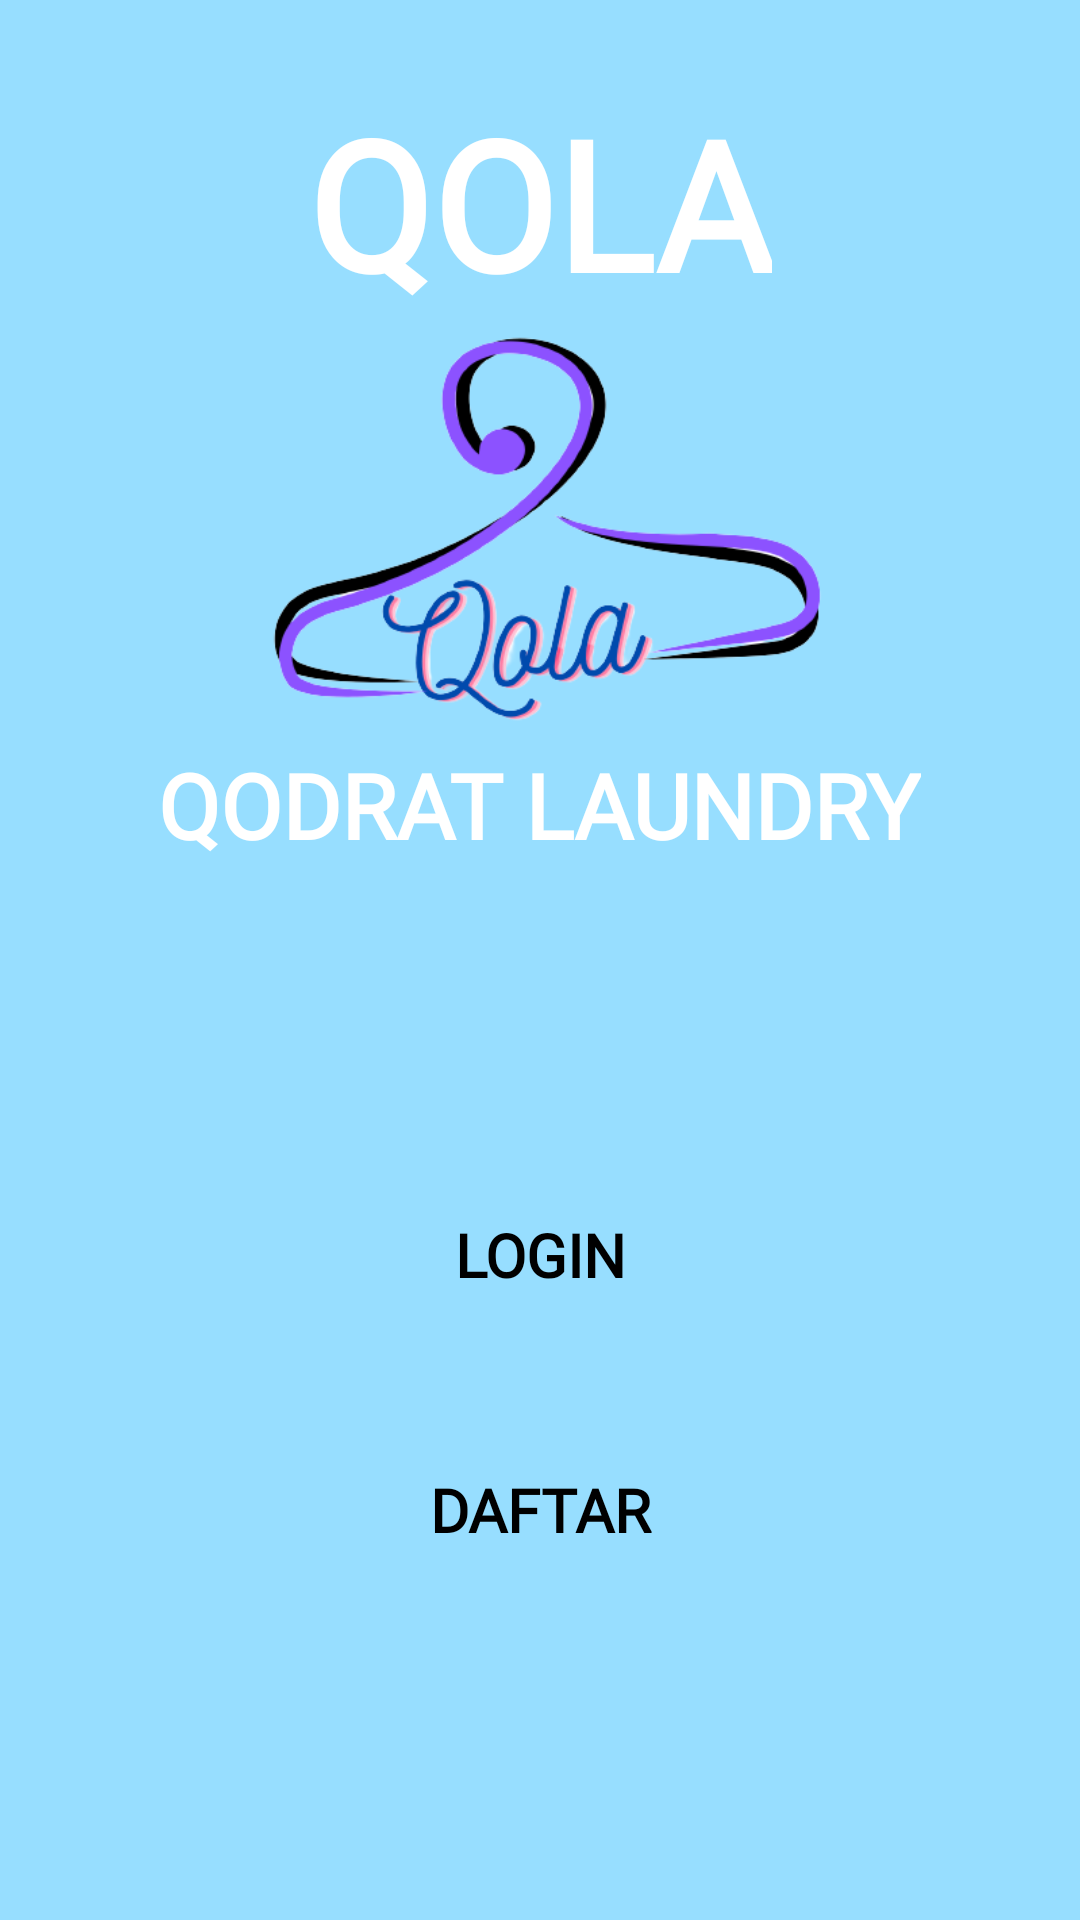

Layout XML and referenced resources for this Android screen:
<!-- AndroidManifest.xml: application theme Theme.Qola -->
<!-- res/layout/fragment_main.xml -->
<?xml version="1.0" encoding="utf-8"?>
<LinearLayout xmlns:android="http://schemas.android.com/apk/res/android"
    xmlns:tools="http://schemas.android.com/tools"
    android:layout_width="match_parent"
    android:layout_height="match_parent"
    android:background="@color/primary"
    android:layout_gravity="center"
    android:gravity="center"
    tools:context=".MainFragment">

    <LinearLayout
        android:layout_width="match_parent"
        android:layout_height="match_parent"
        android:orientation="vertical"
        android:layout_gravity="center"
        android:gravity="center"
        tools:ignore="UselessParent">

        <TextView
            android:layout_width="wrap_content"
            android:layout_height="wrap_content"
            android:text="@string/qola"
            android:textStyle="bold"
            android:fontFamily="@font/yusei_magic"
            android:textSize="60sp"
            android:layout_marginTop="-60dp"
            android:textColor="@color/white"
            />

        <ImageView
            android:layout_width="300sp"
            android:layout_height="250sp"
            android:layout_marginTop="-50dp"
            android:src="@drawable/logo"
            android:importantForAccessibility="no"
            />

        <TextView
            android:layout_width="wrap_content"
            android:layout_height="wrap_content"
            android:text="@string/qodrat_laundry"
            android:textStyle="bold"
            android:fontFamily="@font/yusei_magic"
            android:textSize="30sp"
            android:layout_marginTop="-60dp"
            android:textColor="@color/white"
            />

        <androidx.appcompat.widget.AppCompatButton
            android:id="@+id/btn_login_main"
            android:layout_width="280sp"
            android:layout_height="60dp"
            android:layout_marginTop="100sp"
            android:layout_marginBottom="25sp"
            android:text="@string/login"
            android:textStyle="bold"
            android:textSize="20sp"
            android:backgroundTint="@color/white"
            android:fontFamily="@font/yusei_magic"
            android:textColor="@android:color/black"
            android:background="@drawable/card"/>




























        <androidx.appcompat.widget.AppCompatButton
            android:id="@+id/btn_register_main"
            android:layout_width="280sp"
            android:layout_height="60dp"
            android:text="@string/register"
            android:textStyle="bold"
            android:textSize="20sp"
            android:fontFamily="@font/yusei_magic"
            android:textColor="@android:color/black"
            android:background="@drawable/card"/>

    </LinearLayout>


</LinearLayout>
<!-- resources referenced by this layout -->
<resources>
  <color name="primary">#97DEFF</color>
  <color name="white">#FFFFFFFF</color>
  <!-- drawable logo: png bitmap (drawable, 49943 bytes) -->
  <string name="login">LOGIN</string>
  <string name="qodrat_laundry">QODRAT LAUNDRY</string>
  <string name="qola">QOLA</string>
  <string name="register">DAFTAR</string>
  <style name="Theme.Qola" parent="Base.Theme.Qola" />
  <style name="Base.Theme.Qola" parent="Theme.MaterialComponents.Light.NoActionBar">
          
          <item name="colorButtonNormal">@color/white</item>
          <item name="colorSecondary">@color/primary</item>
          <item name="colorSecondaryVariant">@color/primary</item>
          <item name="android:statusBarColor">@color/black</item>
          <item name="android:button">@color/white</item>
          <item name="cardBackgroundColor">@color/white</item>
          <item name="cardViewStyle">@color/white</item>
  
      </style>
  <color name="black">#FF000000</color>
</resources>
